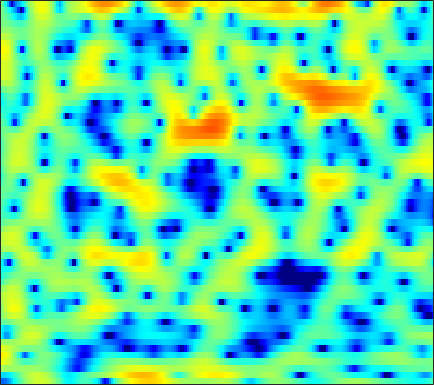

Values plotted in this chart, from the file beside it:
-11.525, -11.533, -10.894, -9.6482, -8.4444, -6.8224, -5.2878, -4.2109, -2.8352, -1.6287, -0.50672, 0.18142, 1.0159, 1.7073, 2.1359, 2.5853, 2.9108, 3.0635, 3.1617, 3.1211, 2.9303, 2.7267, 2.3038, 1.7237
-6.507, -6.666, -6.56, -6.084, -5.508, -4.529, -3.442, -2.6, -1.518, -0.494, 0.4085, 1.004, 1.688, 2.232, 2.553, 2.854, 3.02, 3.054, 2.971, 2.751, 2.392, 2.026, 1.408, 0.6417
1.457, 1.353, 1.221, 1.115, 1.04, 0.9709, 0.9237, 0.906, 0.9062, 0.9223, 0.9559, 0.9935, 1.027, 1.053, 1.052, 1.023, 0.9489, 0.8409, 0.644, 0.3604, -0.0145, -0.3579, -0.9108, -1.576
4.654, 4.325, 3.813, 3.207, 2.691, 1.922, 1.059, 0.3669, -0.5739, -1.455, -2.149, -2.474, -2.569, -2.349, -2.013, -1.499, -1.019, -0.7172, -0.4324, -0.2942, -0.3211, -0.4284, -0.7128, -1.154
5.832, 5.437, 4.791, 3.964, 3.217, 2.014, 0.5054, -0.8865, -3.207, -6.259, -10.08, -12.16, -10.42, -7.104, -5.138, -3.199, -1.851, -1.13, -0.4752, -0.1172, -0.006608, -0.05979, -0.2801, -0.6752
3.973, 3.758, 3.411, 3.001, 2.656, 2.152, 1.609, 1.192, 0.6521, 0.172, -0.1946, -0.3627, -0.451, -0.408, -0.3317, -0.2269, -0.1724, -0.2069, -0.3639, -0.6874, -1.176, -1.651, -2.408, -3.287
1.291, 1.084, 0.8701, 0.7912, 0.8257, 0.9753, 1.202, 1.397, 1.656, 1.892, 2.089, 2.201, 2.295, 2.312, 2.268, 2.113, 1.821, 1.5, 0.9286, 0.1342, -0.9185, -1.918, -3.589, -5.795
-4.817, -6.672, -9.069, -9.211, -7.476, -4.736, -2.462, -1.103, 0.326, 1.393, 2.186, 2.623, 3.033, 3.273, 3.346, 3.313, 3.132, 2.896, 2.445, 1.846, 1.091, 0.4126, -0.6165, -1.771
-4.804, -5.835, -6.871, -6.824, -5.996, -4.367, -2.719, -1.63, -0.4315, 0.4948, 1.18, 1.558, 1.897, 2.085, 2.14, 2.124, 2.022, 1.897, 1.677, 1.408, 1.088, 0.8306, 0.4756, 0.1376
-1.247, -1.166, -0.9898, -0.7075, -0.4391, -0.02559, 0.387, 0.6739, 0.9662, 1.138, 1.168, 1.106, 0.9251, 0.6607, 0.4341, 0.1286, -0.1152, -0.2496, -0.3678, -0.4073, -0.4081, -0.3954, -0.39, -0.3975
0.02948, 0.7659, 1.601, 2.275, 2.664, 3.036, 3.217, 3.22, 3.033, 2.616, 1.931, 1.241, 0.05339, -1.426, -2.682, -4.316, -5.368, -5.435, -4.725, -3.711, -2.838, -2.336, -1.94, -1.815
-0.07957, 1.328, 2.715, 3.683, 4.184, 4.576, 4.681, 4.581, 4.192, 3.511, 2.485, 1.457, -0.3316, -2.732, -5.071, -9.203, -13.05, -11.97, -8.426, -5.852, -4.368, -3.772, -3.582, -4.01
1.292, 2.013, 2.837, 3.453, 3.768, 3.988, 3.976, 3.805, 3.384, 2.726, 1.863, 1.099, -0.0416, -1.235, -2.079, -3.041, -3.661, -3.865, -3.848, -3.658, -3.491, -3.488, -3.737, -4.362
1.822, 2.267, 2.793, 3.19, 3.379, 3.465, 3.343, 3.102, 2.573, 1.801, 0.8154, -0.05834, -1.35, -2.679, -3.574, -4.399, -4.661, -4.486, -3.943, -3.289, -2.672, -2.324, -2.025, -1.939
0.2778, 0.9859, 1.762, 2.326, 2.608, 2.785, 2.722, 2.502, 1.961, 1.099, -0.1515, -1.4, -3.648, -6.958, -10.74, -20.83, -16.52, -10.69, -6.473, -3.891, -2.147, -1.194, -0.2609, 0.357
-2.928, -1.841, -0.7217, 0.09208, 0.5374, 0.9361, 1.112, 1.103, 0.9004, 0.4659, -0.2157, -0.8886, -1.962, -3.154, -3.989, -4.668, -4.554, -3.975, -2.875, -1.722, -0.6893, -0.04036, 0.6659, 1.197
-4.149, -3.503, -2.76, -2.112, -1.68, -1.163, -0.7174, -0.4339, -0.1586, 0.002494, 0.04604, 0.008433, -0.1095, -0.2474, -0.339, -0.4008, -0.3515, -0.2411, -0.01168, 0.2789, 0.5854, 0.8081, 1.053, 1.252
-4.451, -4.658, -4.875, -4.828, -4.515, -3.727, -2.679, -1.871, -0.8748, -0.05925, 0.5665, 0.906, 1.212, 1.378, 1.434, 1.443, 1.403, 1.353, 1.282, 1.22, 1.173, 1.154, 1.139, 1.113
-4.545, -6.235, -9.839, -16.17, -16.46, -9.312, -4.902, -2.676, -0.5557, 0.9037, 1.878, 2.365, 2.751, 2.872, 2.821, 2.593, 2.211, 1.844, 1.295, 0.7426, 0.2915, 0.07289, -0.005338, 0.1004
-1.146, -1.818, -2.833, -3.48, -3.316, -2.182, -0.6052, 0.5117, 1.737, 2.622, 3.154, 3.347, 3.354, 3.091, 2.724, 2.005, 1.001, 0.03647, -1.607, -3.699, -6.123, -7.503, -7.144, -5
1.17, 1.346, 1.52, 1.694, 1.854, 2.125, 2.409, 2.589, 2.726, 2.682, 2.434, 2.098, 1.465, 0.6471, -0.06631, -1.11, -2.277, -3.266, -4.855, -6.952, -9.644, -11.36, -10.55, -7.438
2.086, 2.461, 2.859, 3.14, 3.281, 3.354, 3.291, 3.134, 2.746, 2.105, 1.166, 0.2372, -1.348, -3.285, -4.864, -6.701, -7.482, -7.297, -6.598, -5.888, -5.25, -4.788, -4.053, -3.227
1.96, 2.442, 2.951, 3.309, 3.476, 3.552, 3.442, 3.224, 2.726, 1.948, 0.8093, -0.3343, -2.396, -5.353, -8.523, -14.78, -15.66, -11.17, -7.231, -4.823, -3.256, -2.415, -1.614, -1.08
0.142, 0.7828, 1.445, 1.913, 2.146, 2.327, 2.36, 2.29, 2.065, 1.679, 1.12, 0.5808, -0.2692, -1.218, -1.89, -2.542, -2.707, -2.499, -1.943, -1.287, -0.7141, -0.3952, -0.1417, -0.0949
-1.876, -1.279, -0.7231, -0.3779, -0.2084, -0.04271, 0.1156, 0.2486, 0.4391, 0.6315, 0.7952, 0.8785, 0.9455, 0.9664, 0.9717, 0.9874, 1.032, 1.085, 1.16, 1.204, 1.175, 1.077, 0.8274, 0.4113
-2.502, -2.45, -2.656, -3.122, -3.546, -4.021, -4.064, -3.697, -2.756, -1.593, -0.4608, 0.2954, 1.139, 1.807, 2.199, 2.591, 2.844, 2.947, 2.971, 2.856, 2.589, 2.285, 1.721, 0.965
-2.191, -2.737, -3.934, -5.875, -8.122, -13.14, -21.44, -14.95, -8.327, -4.511, -1.948, -0.508, 0.9783, 2.087, 2.721, 3.348, 3.752, 3.918, 3.962, 3.803, 3.437, 3.019, 2.256, 1.254
-1.568, -2.062, -2.967, -4.157, -5.176, -6.442, -6.937, -6.463, -4.974, -3.21, -1.556, -0.4599, 0.7953, 1.826, 2.457, 3.115, 3.567, 3.768, 3.843, 3.693, 3.306, 2.851, 2.018, 0.9055
-1.067, -1.225, -1.521, -1.886, -2.161, -2.471, -2.628, -2.604, -2.361, -1.888, -1.228, -0.6387, 0.2016, 1.057, 1.664, 2.37, 2.915, 3.192, 3.373, 3.323, 3.022, 2.627, 1.863, 0.8027
-1.113, -0.9308, -0.8058, -0.8467, -0.9935, -1.36, -1.885, -2.36, -3.033, -3.527, -3.524, -3.058, -1.936, -0.5874, 0.3963, 1.532, 2.409, 2.889, 3.294, 3.43, 3.32, 3.067, 2.501, 1.675
-2.454, -1.613, -0.8269, -0.4512, -0.4645, -0.8932, -1.903, -3.155, -5.826, -10.68, -19.57, -13.52, -6.636, -2.861, -0.9742, 0.7905, 1.973, 2.579, 3.09, 3.337, 3.367, 3.265, 2.975, 2.511
-3.989, -2.389, -0.8956, -0.0003349, 0.3299, 0.3486, -0.1186, -0.7692, -1.946, -3.202, -3.842, -3.531, -2.321, -0.9398, -0.07212, 0.7775, 1.285, 1.479, 1.568, 1.563, 1.529, 1.526, 1.543, 1.521
-2.557, -1.323, 0.02044, 1.023, 1.556, 1.986, 2.151, 2.124, 1.972, 1.752, 1.561, 1.445, 1.33, 1.159, 0.9386, 0.4394, -0.3529, -1.15, -2.389, -3.542, -4.01, -3.724, -2.797, -1.759
-1.512, -0.5221, 0.6381, 1.593, 2.168, 2.743, 3.127, 3.288, 3.352, 3.26, 3.031, 2.762, 2.251, 1.528, 0.8064, -0.4728, -2.268, -4.097, -7.635, -14.14, -30.18, -14.74, -8.457, -5.247
-1.852, -0.8654, 0.2982, 1.266, 1.865, 2.501, 2.939, 3.152, 3.27, 3.213, 2.967, 2.663, 2.081, 1.294, 0.554, -0.6304, -2.034, -3.214, -4.823, -6.185, -6.76, -6.556, -5.662, -4.503
-2.407, -1.357, -0.15, 0.8539, 1.472, 2.134, 2.6, 2.83, 2.985, 2.96, 2.75, 2.467, 1.926, 1.19, 0.5229, -0.5086, -1.636, -2.493, -3.543, -4.321, -4.681, -4.667, -4.297, -3.666
-2.421, -1.315, -0.1061, 0.8482, 1.425, 2.026, 2.478, 2.716, 2.909, 2.945, 2.822, 2.604, 2.129, 1.413, 0.7034, -0.5018, -2.025, -3.361, -5.328, -7.095, -7.859, -7.374, -5.895, -4.282
-1.565, -0.747, 0.08829, 0.6856, 1.028, 1.387, 1.705, 1.938, 2.229, 2.475, 2.616, 2.616, 2.418, 1.946, 1.361, 0.2172, -1.482, -3.268, -6.728, -12.63, -18.77, -12.47, -7.088, -4.041
-0.8633, -0.7174, -0.7649, -1.048, -1.37, -1.76, -1.891, -1.657, -0.9328, 0.03509, 0.9488, 1.509, 2.014, 2.212, 2.151, 1.788, 1.117, 0.4482, -0.5504, -1.423, -1.82, -1.659, -1.071, -0.3867
-1.313, -1.719, -2.662, -4.228, -6.015, -9.693, -14.77, -13.86, -8.319, -4.506, -1.948, -0.5716, 0.7817, 1.706, 2.186, 2.586, 2.771, 2.8, 2.748, 2.637, 2.517, 2.428, 2.264, 2.002
-2.47, -2.768, -3.489, -4.66, -5.855, -7.673, -9.003, -8.812, -7.108, -5.016, -3.192, -2.033, -0.6956, 0.431, 1.162, 1.996, 2.665, 3.059, 3.437, 3.657, 3.716, 3.627, 3.334, 2.803
-3.962, -3.687, -3.532, -3.646, -3.861, -4.214, -4.538, -4.721, -4.794, -4.723, -4.469, -4.069, -3.263, -2.114, -1.135, 0.1824, 1.377, 2.142, 2.952, 3.511, 3.81, 3.868, 3.724, 3.306
-5.62, -4.542, -3.569, -3.043, -2.906, -3.076, -3.574, -4.187, -5.402, -7.181, -9.581, -11.4, -11.2, -7.824, -5.233, -2.435, -0.2951, 0.9525, 2.225, 3.109, 3.653, 3.873, 3.919, 3.716
-5.143, -3.79, -2.585, -1.931, -1.755, -1.901, -2.481, -3.188, -4.583, -6.578, -9.231, -11.19, -11.23, -8.045, -5.552, -2.796, -0.6792, 0.5794, 1.87, 2.789, 3.371, 3.596, 3.646, 3.453
-1.536, -0.8526, -0.2074, 0.108, 0.1255, -0.1007, -0.6228, -1.176, -2.051, -2.979, -3.755, -4.085, -3.995, -3.315, -2.509, -1.241, 0.04697, 0.9269, 1.918, 2.636, 3.055, 3.155, 3.009, 2.527
1.821, 2.062, 2.228, 2.181, 1.99, 1.504, 0.7734, 0.05362, -1.083, -2.328, -3.52, -4.206, -4.499, -3.947, -3.087, -1.68, -0.2696, 0.6642, 1.682, 2.38, 2.731, 2.765, 2.467, 1.728
3.289, 3.399, 3.374, 3.125, 2.776, 2.054, 1.02, 0.005679, -1.756, -4.174, -7.705, -11.69, -18.19, -11.98, -7.822, -4.195, -1.773, -0.4485, 0.8125, 1.623, 2.029, 2.092, 1.863, 1.301
3.224, 3.373, 3.347, 3.058, 2.667, 1.93, 0.9218, -0.004756, -1.49, -3.279, -5.262, -6.653, -7.577, -6.703, -5.315, -3.385, -1.741, -0.7687, 0.1835, 0.7689, 1.029, 1.025, 0.8054, 0.3926
3.263, 3.451, 3.424, 3.103, 2.692, 1.943, 1.009, 0.2416, -0.806, -1.744, -2.43, -2.71, -2.732, -2.358, -1.884, -1.147, -0.4387, -0.004108, 0.3882, 0.5164, 0.3693, 0.09456, -0.4674, -1.193
4.314, 4.397, 4.217, 3.711, 3.119, 2.047, 0.6863, -0.4632, -2.007, -3.173, -3.544, -3.242, -2.354, -1.302, -0.558, 0.2839, 0.8826, 1.149, 1.223, 0.9628, 0.3246, -0.4106, -1.759, -3.507
5.332, 5.264, 4.903, 4.198, 3.408, 1.945, -0.1294, -2.293, -6.54, -14.64, -15.48, -8.881, -4.274, -1.558, -0.1836, 1.075, 1.816, 2.08, 2.057, 1.599, 0.6695, -0.3911, -2.389, -5.325
4.412, 4.317, 3.981, 3.378, 2.74, 1.622, 0.182, -1.095, -2.926, -4.355, -4.52, -3.724, -2.179, -0.6916, 0.2235, 1.138, 1.699, 1.888, 1.842, 1.433, 0.6576, -0.1833, -1.639, -3.483
2.425, 2.417, 2.255, 1.927, 1.585, 1.02, 0.3859, -0.0787, -0.6036, -0.9254, -0.9532, -0.7843, -0.356, 0.1732, 0.5769, 1.034, 1.348, 1.461, 1.427, 1.174, 0.6954, 0.2021, -0.6208, -1.554
0.6672, 0.7554, 0.7222, 0.5474, 0.3428, 0.01685, -0.3218, -0.5485, -0.7585, -0.8243, -0.7112, -0.5227, -0.1599, 0.2787, 0.6183, 1.029, 1.344, 1.496, 1.56, 1.466, 1.211, 0.9287, 0.4399, -0.1353
-0.3806, -0.3041, -0.4095, -0.7063, -1.019, -1.502, -1.993, -2.316, -2.602, -2.603, -2.284, -1.844, -1.089, -0.2454, 0.3612, 1.088, 1.657, 1.966, 2.211, 2.256, 2.12, 1.905, 1.504, 0.9829
-0.4342, -0.6178, -1.129, -1.891, -2.587, -3.669, -4.91, -5.926, -7.231, -7.856, -6.971, -5.483, -3.22, -1.191, 0.07827, 1.431, 2.42, 2.938, 3.358, 3.479, 3.323, 3.031, 2.438, 1.651
0.04118, -0.7189, -2.091, -3.747, -5.055, -6.675, -8.233, -9.736, -13.16, -21.05, -15.21, -9.168, -4.312, -1.106, 0.6545, 2.378, 3.569, 4.168, 4.614, 4.705, 4.431, 3.985, 3.017, 1.584
-0.137, -1.551, -4.24, -8.308, -12.76, -17.57, -13.11, -10.48, -8.428, -6.851, -5.062, -3.506, -1.391, 0.4666, 1.633, 2.847, 3.694, 4.117, 4.417, 4.44, 4.178, 3.772, 2.884, 1.486
